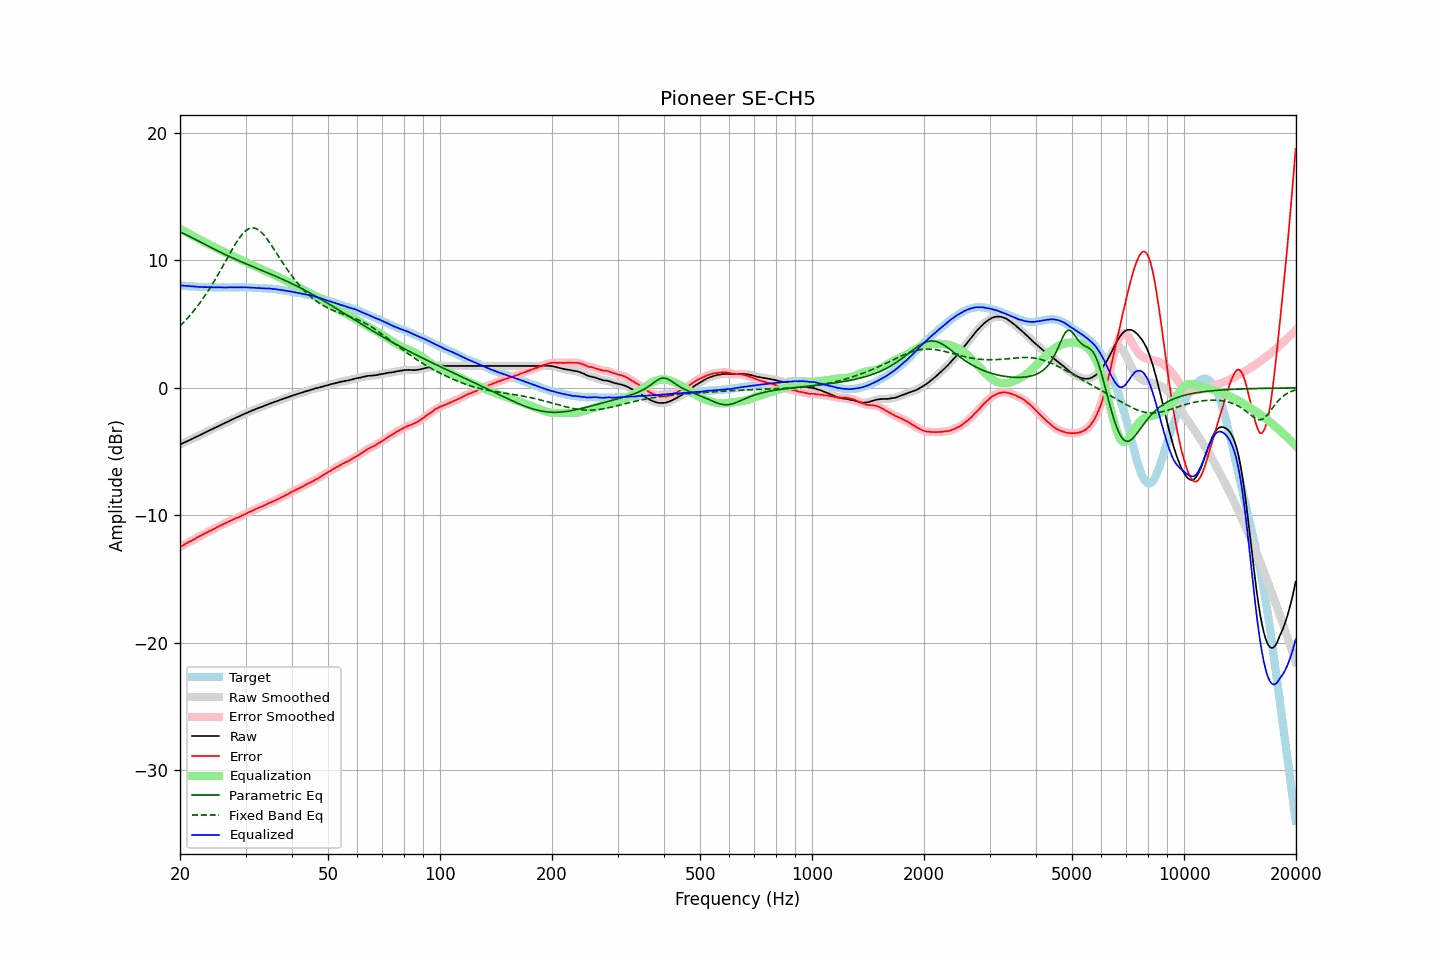

Source data for this figure (header and first rows):
frequency, raw, error, smoothed, error_smoothed, equalization, parametric_eq, fixed_band_eq, equalized_raw, equalized_smoothed, target
20.00, -4.45, -12.48, -4.45, -12.48, 12.48, 12.23, 4.85, 8.03, 8.03, 8.04
20.20, -4.39, -12.41, -4.39, -12.41, 12.41, 12.18, 4.98, 8.02, 8.02, 8.03
20.40, -4.33, -12.34, -4.33, -12.34, 12.34, 12.12, 5.11, 8.01, 8.01, 8.02
20.61, -4.27, -12.27, -4.27, -12.27, 12.27, 12.06, 5.24, 8.00, 8.00, 8.01
20.81, -4.21, -12.19, -4.21, -12.19, 12.20, 12.00, 5.38, 7.99, 7.99, 7.99
21.02, -4.15, -12.12, -4.15, -12.12, 12.13, 11.94, 5.51, 7.98, 7.98, 7.98
21.23, -4.09, -12.05, -4.09, -12.06, 12.06, 11.87, 5.66, 7.97, 7.97, 7.97
21.44, -4.03, -12.00, -4.03, -11.99, 11.99, 11.81, 5.80, 7.96, 7.96, 7.98
21.66, -3.97, -11.92, -3.97, -11.93, 11.92, 11.74, 5.96, 7.95, 7.95, 7.96
21.87, -3.91, -11.86, -3.91, -11.86, 11.85, 11.68, 6.11, 7.95, 7.95, 7.96
22.09, -3.85, -11.78, -3.85, -11.78, 11.78, 11.61, 6.27, 7.94, 7.94, 7.94
22.31, -3.79, -11.71, -3.79, -11.71, 11.71, 11.55, 6.43, 7.93, 7.93, 7.93
22.54, -3.73, -11.64, -3.73, -11.64, 11.65, 11.48, 6.60, 7.92, 7.92, 7.92
22.76, -3.67, -11.58, -3.66, -11.57, 11.58, 11.42, 6.77, 7.91, 7.91, 7.92
22.99, -3.60, -11.50, -3.60, -11.51, 11.51, 11.35, 6.95, 7.91, 7.91, 7.91
23.22, -3.54, -11.43, -3.54, -11.44, 11.44, 11.28, 7.13, 7.90, 7.90, 7.90
23.45, -3.48, -11.38, -3.48, -11.37, 11.38, 11.22, 7.32, 7.90, 7.90, 7.91
23.69, -3.42, -11.31, -3.42, -11.31, 11.31, 11.15, 7.51, 7.90, 7.90, 7.90
23.92, -3.36, -11.24, -3.36, -11.25, 11.25, 11.09, 7.70, 7.89, 7.89, 7.89
24.16, -3.30, -11.19, -3.30, -11.19, 11.19, 11.02, 7.90, 7.89, 7.89, 7.90
24.40, -3.24, -11.13, -3.24, -11.13, 11.12, 10.96, 8.10, 7.89, 7.89, 7.90
24.65, -3.18, -11.06, -3.18, -11.07, 11.06, 10.90, 8.31, 7.88, 7.88, 7.89
24.89, -3.12, -11.00, -3.12, -11.00, 11.00, 10.83, 8.52, 7.88, 7.88, 7.89
25.14, -3.06, -10.93, -3.05, -10.93, 10.93, 10.77, 8.74, 7.88, 7.88, 7.88
25.39, -2.99, -10.86, -2.99, -10.86, 10.87, 10.71, 8.96, 7.88, 7.88, 7.88
25.65, -2.93, -10.80, -2.93, -10.80, 10.81, 10.65, 9.18, 7.88, 7.88, 7.88
25.91, -2.87, -10.74, -2.87, -10.74, 10.75, 10.58, 9.40, 7.88, 7.88, 7.88
26.16, -2.81, -10.69, -2.81, -10.69, 10.68, 10.52, 9.63, 7.88, 7.88, 7.89
26.43, -2.75, -10.62, -2.75, -10.63, 10.62, 10.46, 9.86, 7.87, 7.87, 7.88
26.69, -2.69, -10.56, -2.69, -10.56, 10.56, 10.40, 10.08, 7.88, 7.87, 7.88
26.96, -2.63, -10.50, -2.63, -10.50, 10.50, 10.35, 10.31, 7.87, 7.87, 7.88
27.23, -2.57, -10.44, -2.57, -10.44, 10.44, 10.29, 10.54, 7.88, 7.88, 7.88
27.50, -2.51, -10.38, -2.51, -10.38, 10.39, 10.23, 10.76, 7.88, 7.88, 7.88
27.77, -2.45, -10.33, -2.45, -10.32, 10.33, 10.17, 10.98, 7.88, 7.88, 7.89
28.05, -2.39, -10.26, -2.39, -10.27, 10.27, 10.12, 11.19, 7.89, 7.89, 7.88
28.33, -2.33, -10.21, -2.33, -10.21, 10.22, 10.06, 11.39, 7.89, 7.89, 7.89
28.62, -2.28, -10.16, -2.27, -10.16, 10.16, 10.00, 11.59, 7.88, 7.89, 7.89
28.90, -2.22, -10.11, -2.22, -10.11, 10.10, 9.95, 11.77, 7.89, 7.89, 7.90
29.19, -2.16, -10.05, -2.16, -10.05, 10.04, 9.90, 11.93, 7.89, 7.89, 7.90
29.48, -2.10, -9.98, -2.10, -9.99, 9.99, 9.84, 12.09, 7.89, 7.89, 7.89
29.78, -2.04, -9.92, -2.04, -9.92, 9.93, 9.79, 12.22, 7.89, 7.89, 7.89
30.08, -1.99, -9.87, -1.98, -9.86, 9.87, 9.73, 12.33, 7.88, 7.88, 7.89
30.38, -1.93, -9.79, -1.93, -9.80, 9.81, 9.68, 12.42, 7.88, 7.88, 7.87
30.68, -1.88, -9.74, -1.87, -9.74, 9.74, 9.63, 12.49, 7.87, 7.87, 7.87
30.99, -1.82, -9.68, -1.82, -9.68, 9.68, 9.58, 12.53, 7.87, 7.86, 7.87
31.30, -1.77, -9.63, -1.77, -9.63, 9.63, 9.52, 12.55, 7.86, 7.86, 7.87
31.61, -1.72, -9.57, -1.72, -9.57, 9.57, 9.47, 12.54, 7.85, 7.85, 7.86
31.93, -1.67, -9.50, -1.67, -9.51, 9.51, 9.42, 12.51, 7.85, 7.85, 7.84
32.24, -1.62, -9.46, -1.62, -9.45, 9.46, 9.37, 12.45, 7.84, 7.84, 7.85
32.57, -1.57, -9.39, -1.57, -9.40, 9.40, 9.31, 12.37, 7.84, 7.83, 7.83
32.89, -1.53, -9.35, -1.52, -9.35, 9.35, 9.26, 12.27, 7.82, 7.82, 7.83
33.22, -1.48, -9.29, -1.48, -9.29, 9.29, 9.21, 12.15, 7.81, 7.81, 7.82
33.55, -1.43, -9.24, -1.43, -9.24, 9.23, 9.16, 12.01, 7.80, 7.80, 7.82
33.89, -1.38, -9.18, -1.38, -9.18, 9.17, 9.10, 11.86, 7.80, 7.80, 7.81
34.23, -1.33, -9.11, -1.32, -9.11, 9.12, 9.05, 11.70, 7.79, 7.80, 7.79
34.57, -1.27, -9.05, -1.27, -9.05, 9.06, 9.00, 11.53, 7.80, 7.79, 7.79
34.92, -1.22, -8.98, -1.22, -9.00, 9.01, 8.95, 11.34, 7.79, 7.78, 7.77
35.27, -1.18, -8.96, -1.18, -8.95, 8.95, 8.89, 11.16, 7.77, 7.77, 7.79
35.62, -1.14, -8.89, -1.13, -8.90, 8.89, 8.84, 10.96, 7.75, 7.76, 7.76
35.97, -1.09, -8.84, -1.09, -8.84, 8.83, 8.78, 10.77, 7.75, 7.74, 7.76
... 635 more rows
